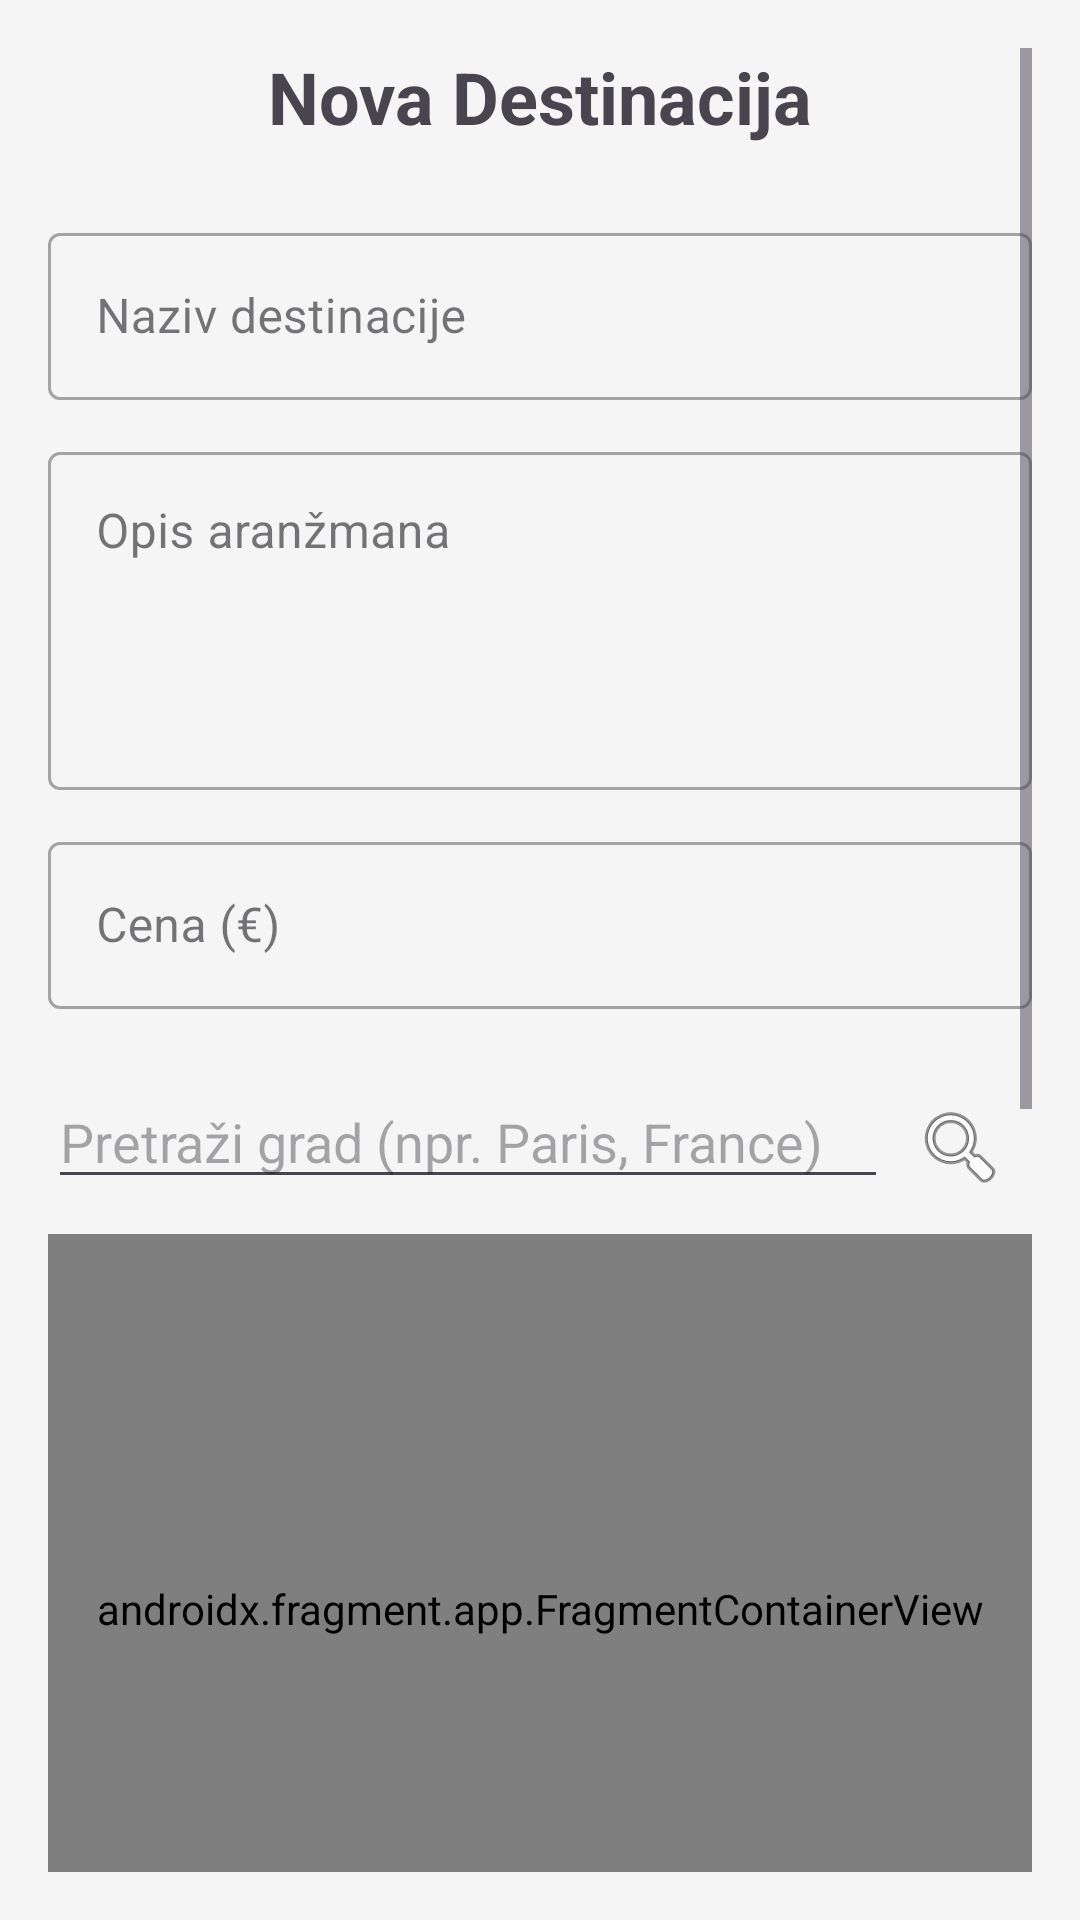

Here is an Android app screen rendered from its layout file. Give the layout XML and the strings, colors and styles it references.
<!-- AndroidManifest.xml: application theme Theme.TravelAgencyApplication -->
<!-- res/layout/activity_add_destination.xml -->
<?xml version="1.0" encoding="utf-8"?>
<ScrollView xmlns:android="http://schemas.android.com/apk/res/android"
    xmlns:app="http://schemas.android.com/apk/res-auto"
    android:layout_width="match_parent"
    android:layout_height="match_parent"
    android:background="#F5F5F5"
    android:padding="16dp">

    <LinearLayout
        android:layout_width="match_parent"
        android:layout_height="wrap_content"
        android:orientation="vertical">

        <TextView
            android:layout_width="wrap_content"
            android:layout_height="wrap_content"
            android:text="Nova Destinacija"
            android:textSize="24sp"
            android:textStyle="bold"
            android:layout_marginBottom="24dp"
            android:layout_gravity="center_horizontal"/>

        <com.google.android.material.textfield.TextInputLayout
            style="@style/Widget.MaterialComponents.TextInputLayout.OutlinedBox"
            android:layout_width="match_parent"
            android:layout_height="wrap_content"
            android:hint="Naziv destinacije"
            android:layout_marginBottom="12dp">
            <com.google.android.material.textfield.TextInputEditText
                android:id="@+id/etDestTitle"
                android:layout_width="match_parent"
                android:layout_height="wrap_content" />
        </com.google.android.material.textfield.TextInputLayout>

        <com.google.android.material.textfield.TextInputLayout
            style="@style/Widget.MaterialComponents.TextInputLayout.OutlinedBox"
            android:layout_width="match_parent"
            android:layout_height="wrap_content"
            android:hint="Opis aranžmana"
            android:layout_marginBottom="12dp">
            <com.google.android.material.textfield.TextInputEditText
                android:id="@+id/etDestDescription"
                android:layout_width="match_parent"
                android:layout_height="wrap_content"
                android:lines="4"
                android:gravity="top" />
        </com.google.android.material.textfield.TextInputLayout>

        <com.google.android.material.textfield.TextInputLayout
            style="@style/Widget.MaterialComponents.TextInputLayout.OutlinedBox"
            android:layout_width="match_parent"
            android:layout_height="wrap_content"
            android:hint="Cena (€)"
            android:layout_marginBottom="12dp">
            <com.google.android.material.textfield.TextInputEditText
                android:id="@+id/etDestPrice"
                android:layout_width="match_parent"
                android:layout_height="wrap_content"
                android:inputType="numberDecimal" />
        </com.google.android.material.textfield.TextInputLayout>

        <LinearLayout
            android:layout_width="match_parent"
            android:layout_height="wrap_content"
            android:orientation="horizontal"
            android:layout_marginTop="10dp"
            android:layout_marginBottom="5dp">

            <EditText
                android:id="@+id/etMapSearch"
                android:layout_width="0dp"
                android:layout_height="wrap_content"
                android:layout_weight="1"
                android:hint="Pretraži grad (npr. Paris, France)"
                android:inputType="text" />

            <ImageButton
                android:id="@+id/btnMapSearch"
                android:layout_width="48dp"
                android:layout_height="48dp"
                android:src="@android:drawable/ic_menu_search"
                android:background="?attr/selectableItemBackground" />
        </LinearLayout>
        <androidx.fragment.app.FragmentContainerView
            android:id="@+id/mapFragment"
            android:name="com.google.android.gms.maps.SupportMapFragment"
            android:layout_width="match_parent"
            android:layout_height="250dp"
            android:layout_marginBottom="16dp" />

        <TextView
            android:layout_width="wrap_content"
            android:layout_height="wrap_content"
            android:text="Izaberite kategoriju:"
            android:layout_marginBottom="4dp"/>

        <Spinner
            android:id="@+id/spinnerDestCategory"
            android:layout_width="match_parent"
            android:layout_height="48dp"
            android:layout_marginBottom="16dp"
            android:background="@android:drawable/btn_dropdown"/>

        <com.google.android.material.card.MaterialCardView
            android:layout_width="match_parent"
            android:layout_height="200dp"
            app:cardCornerRadius="8dp"
            android:layout_marginBottom="8dp">
            <ImageView
                android:id="@+id/ivDestPreview"
                android:layout_width="match_parent"
                android:layout_height="match_parent"
                android:scaleType="centerCrop"
                android:src="@android:drawable/ic_menu_gallery"
                android:background="#E0E0E0"/>
        </com.google.android.material.card.MaterialCardView>

        <Button
            android:id="@+id/btnDestSelectImage"
            style="@style/Widget.MaterialComponents.Button.TextButton"
            android:layout_width="wrap_content"
            android:layout_height="wrap_content"
            android:text="Izaberi fotografiju"
            android:layout_gravity="center_horizontal"
            android:layout_marginBottom="24dp"/>

        <com.google.android.material.button.MaterialButton
            android:id="@+id/btnSaveDestination"
            android:layout_width="match_parent"
            android:layout_height="56dp"
            android:text="Objavi destinaciju"
            app:cornerRadius="8dp"
            android:backgroundTint="#4CAF50"/>

    </LinearLayout>
</ScrollView>
<!-- resources referenced by this layout -->
<resources>
  <style name="Theme.TravelAgencyApplication" parent="Base.Theme.TravelAgencyApplication" />
  <style name="Base.Theme.TravelAgencyApplication" parent="Theme.Material3.DayNight.NoActionBar">
          
          
      </style>
</resources>
